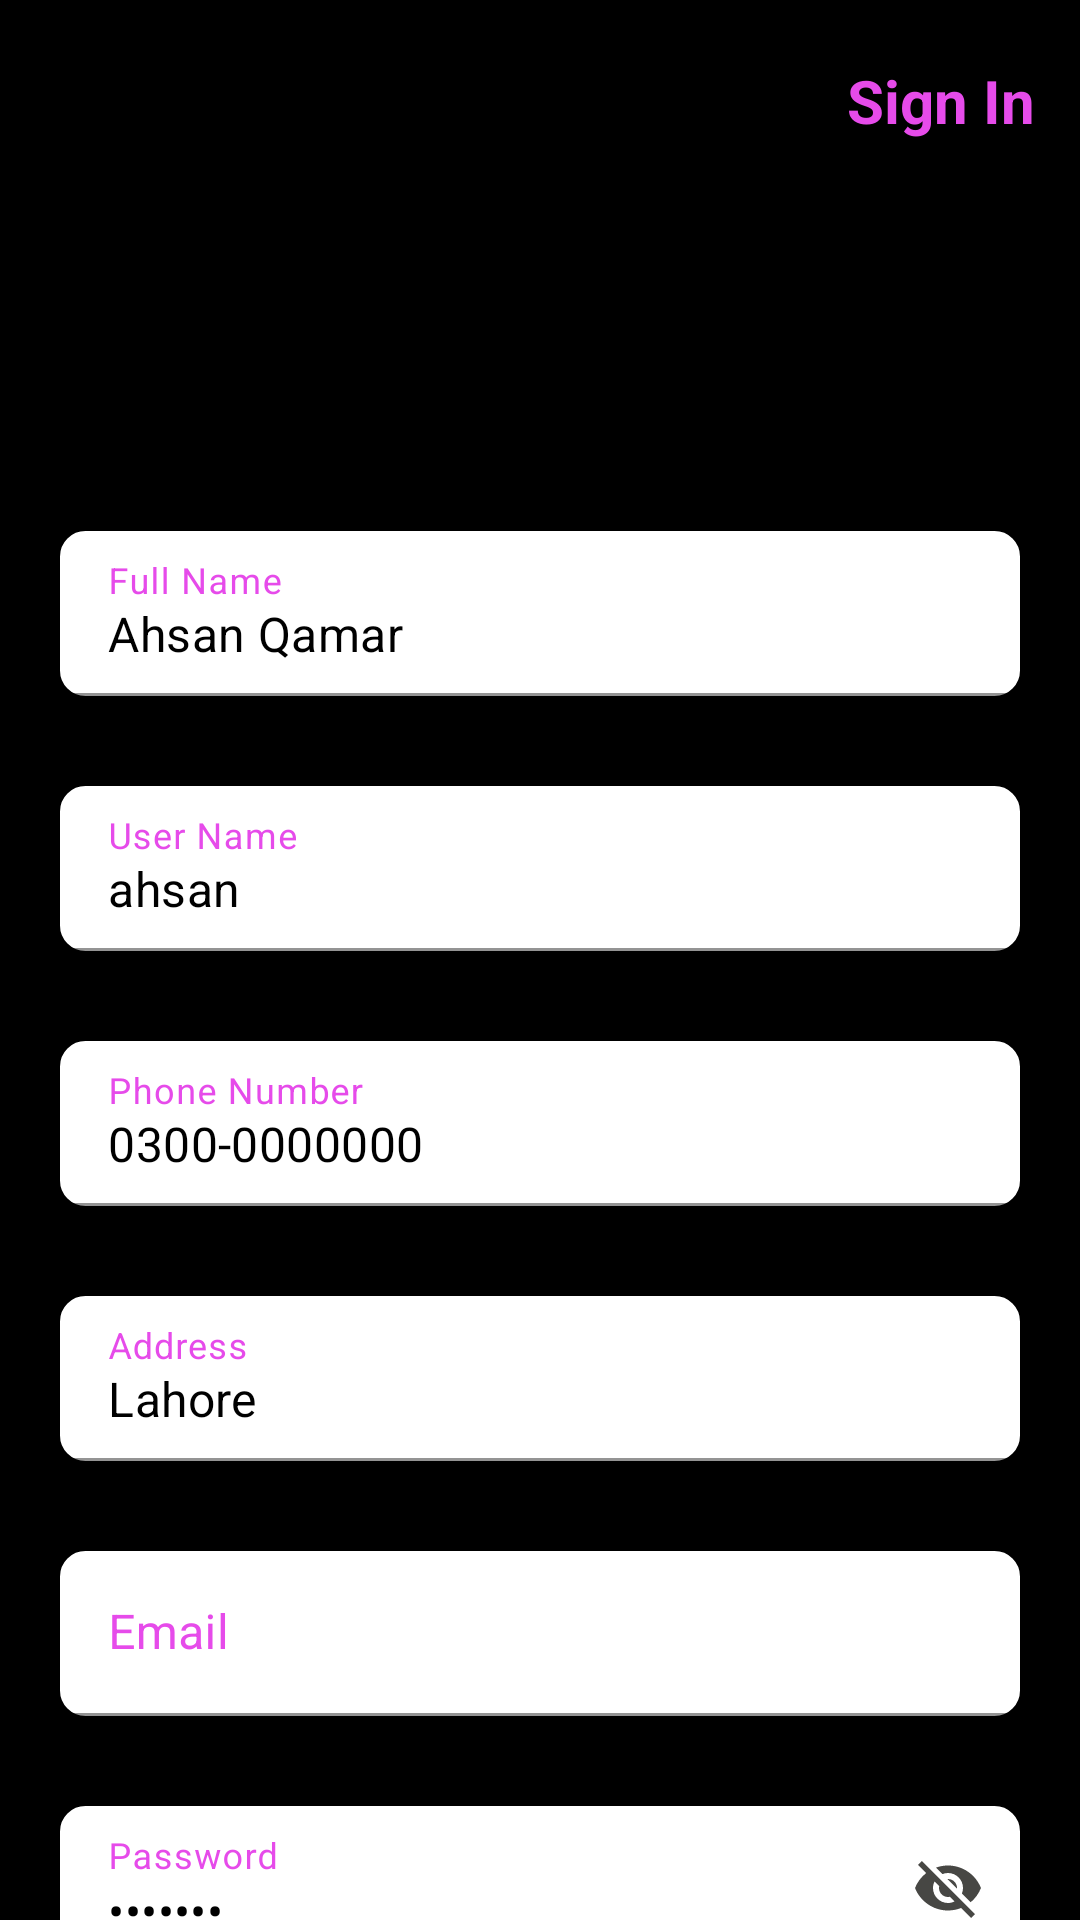

Reconstruct the res/layout file that produces this screen, plus the resources it refers to.
<!-- AndroidManifest.xml: application theme Theme.Project -->
<!-- res/layout/activity_signup.xml -->
<?xml version="1.0" encoding="utf-8"?>
<RelativeLayout xmlns:android="http://schemas.android.com/apk/res/android"
    xmlns:app="http://schemas.android.com/apk/res-auto"
    xmlns:tools="http://schemas.android.com/tools"
    android:layout_width="match_parent"
    android:layout_height="match_parent"
    android:background="@color/black"
    tools:context=".Signup">

    <LinearLayout
        android:layout_width="match_parent"
        android:layout_height="match_parent"
        android:orientation="vertical">

        <LinearLayout
            android:layout_width="match_parent"
            android:layout_height="wrap_content"
            android:orientation="vertical"
            android:paddingRight="15dp"
            android:paddingTop="20dp"
            android:gravity="end">

            <TextView
                android:id="@+id/sign_in_text"
                android:layout_width="wrap_content"
                android:gravity="end"
                android:clickable="true"
                android:focusable="true"
                android:layout_height="wrap_content"
                android:text="Sign In"
                android:textColor="#E64BEA"
                android:textSize="20dp"
                android:textStyle="bold">
            </TextView>

        </LinearLayout>

        <LinearLayout
            android:layout_width="match_parent"
            android:layout_marginTop="20dp"
            android:layout_height="wrap_content">
            <ImageView
                android:id="@+id/user_image"
                android:layout_width="match_parent"
                android:layout_height="80dp"
                android:src="@drawable/icon_bear"/>

        </LinearLayout>

        <LinearLayout
            android:layout_marginTop="30dp"
            android:layout_width="match_parent"
            android:layout_height="wrap_content"
            android:orientation="vertical"
            android:paddingHorizontal="20dp">

            <com.google.android.material.textfield.TextInputLayout
                android:layout_width="match_parent"
                android:textColorHint="#E64BEA"
                android:layout_height="55dp">

                <EditText
                    android:id="@+id/name"
                    android:layout_width="match_parent"
                    android:layout_height="55dp"
                    android:background="@drawable/roundedrectangle"
                    android:hint="Full Name"
                    android:text="Ahsan Qamar"
                    android:inputType="text"
                    android:textColor="@color/black"/>

            </com.google.android.material.textfield.TextInputLayout>
        </LinearLayout>


        <LinearLayout
            android:layout_marginTop="30dp"
            android:layout_width="match_parent"
            android:layout_height="wrap_content"
            android:orientation="vertical"
            android:paddingHorizontal="20dp">

            <com.google.android.material.textfield.TextInputLayout
                android:layout_width="match_parent"
                android:textColorHint="#E64BEA"
                android:layout_height="55dp">

                <EditText
                    android:id="@+id/user_name"
                    android:layout_width="match_parent"
                    android:layout_height="55dp"
                    android:background="@drawable/roundedrectangle"
                    android:hint="User Name"
                    android:text="ahsan"
                    android:inputType="text"
                    android:textColor="@color/black"/>

            </com.google.android.material.textfield.TextInputLayout>
        </LinearLayout>


        <LinearLayout
            android:layout_marginTop="30dp"
            android:layout_width="match_parent"
            android:layout_height="wrap_content"
            android:orientation="vertical"
            android:paddingHorizontal="20dp">

            <com.google.android.material.textfield.TextInputLayout
                android:layout_width="match_parent"
                android:textColorHint="#E64BEA"
                android:layout_height="55dp">

                <EditText
                    android:id="@+id/phone"
                    android:layout_width="match_parent"
                    android:layout_height="55dp"
                    android:background="@drawable/roundedrectangle"
                    android:hint="Phone Number"
                    android:text="0300-0000000"
                    android:inputType="number"
                    android:textColor="@color/black"/>

            </com.google.android.material.textfield.TextInputLayout>

        </LinearLayout>
        <LinearLayout
            android:layout_marginTop="30dp"
            android:layout_width="match_parent"
            android:layout_height="wrap_content"
            android:orientation="vertical"
            android:paddingHorizontal="20dp">

            <com.google.android.material.textfield.TextInputLayout
                android:layout_width="match_parent"
                android:textColorHint="#E64BEA"
                android:layout_height="55dp">

                <EditText
                    android:id="@+id/address"
                    android:layout_width="match_parent"
                    android:layout_height="55dp"
                    android:background="@drawable/roundedrectangle"
                    android:hint="Address"
                    android:text="Lahore"
                    android:inputType="text"
                    android:textColor="@color/black"
                    >
                </EditText>

            </com.google.android.material.textfield.TextInputLayout>

        </LinearLayout>
        <LinearLayout
            android:layout_marginTop="30dp"
            android:layout_width="match_parent"
            android:layout_height="wrap_content"
            android:orientation="vertical"
            android:paddingHorizontal="20dp">

            <com.google.android.material.textfield.TextInputLayout
                android:layout_width="match_parent"
                android:textColorHint="#E64BEA"
                android:layout_height="55dp">

                <EditText
                    android:id="@+id/email"
                    android:layout_width="match_parent"
                    android:layout_height="55dp"
                    android:background="@drawable/roundedrectangle"
                    android:hint="Email"
                    android:inputType="text"
                    android:textColor="@color/black"
                    >
                </EditText>

            </com.google.android.material.textfield.TextInputLayout>



        </LinearLayout>

        <LinearLayout
            android:layout_marginTop="30dp"
            android:layout_width="match_parent"
            android:layout_height="wrap_content"
            android:orientation="vertical"
            android:paddingHorizontal="20dp">

            <com.google.android.material.textfield.TextInputLayout
                android:layout_width="match_parent"
                app:endIconMode="password_toggle"
                app:endIconDrawable="@drawable/pass_hide"
                android:textColorHint="#E64BEA"
                app:endIconTint="#474744"
                android:layout_height="55dp">

                <EditText
                    android:id="@+id/password"
                    android:layout_width="match_parent"
                    android:layout_height="55dp"
                    android:background="@drawable/roundedrectangle"
                    android:hint="Password"
                    android:text="someone"
                    android:inputType="textPassword"
                    android:textColor="@color/black"/>

            </com.google.android.material.textfield.TextInputLayout>



        </LinearLayout>

        <LinearLayout
            android:layout_width="match_parent"
            android:layout_height="wrap_content"
            android:orientation="vertical"
            android:layout_marginTop="20dp"
            android:paddingHorizontal="20dp">

            <com.google.android.material.button.MaterialButton
                android:id="@+id/signup"
                android:layout_width="match_parent"
                android:layout_height="wrap_content"
                android:paddingVertical="13dp"
                android:text="Sign Up"
                android:textColor="@color/white"
                android:textSize="25dp"
                app:backgroundTint="#E64BEA"
                app:cornerRadius="30dp"
                android:textAllCaps="false">

            </com.google.android.material.button.MaterialButton>

        </LinearLayout>


    </LinearLayout>

</RelativeLayout>
<!-- resources referenced by this layout -->
<resources>
  <!-- drawable pass_hide (drawable) -->
  <vector android:height="24dp" android:tint="#DA51E7"
      android:viewportHeight="24" android:viewportWidth="24"
      android:width="24dp" xmlns:android="http://schemas.android.com/apk/res/android">
      <path android:fillColor="@android:color/white" android:pathData="M12,7c2.76,0 5,2.24 5,5 0,0.65 -0.13,1.26 -0.36,1.83l2.92,2.92c1.51,-1.26 2.7,-2.89 3.43,-4.75 -1.73,-4.39 -6,-7.5 -11,-7.5 -1.4,0 -2.74,0.25 -3.98,0.7l2.16,2.16C10.74,7.13 11.35,7 12,7zM2,4.27l2.28,2.28 0.46,0.46C3.08,8.3 1.78,10.02 1,12c1.73,4.39 6,7.5 11,7.5 1.55,0 3.03,-0.3 4.38,-0.84l0.42,0.42L19.73,22 21,20.73 3.27,3 2,4.27zM7.53,9.8l1.55,1.55c-0.05,0.21 -0.08,0.43 -0.08,0.65 0,1.66 1.34,3 3,3 0.22,0 0.44,-0.03 0.65,-0.08l1.55,1.55c-0.67,0.33 -1.41,0.53 -2.2,0.53 -2.76,0 -5,-2.24 -5,-5 0,-0.79 0.2,-1.53 0.53,-2.2zM11.84,9.02l3.15,3.15 0.02,-0.16c0,-1.66 -1.34,-3 -3,-3l-0.17,0.01z"/>
  </vector>
  <!-- drawable roundedrectangle (drawable-v24) -->
  <?xml version="1.0" encoding="utf-8"?>
  <shape xmlns:android="http://schemas.android.com/apk/res/android"
      android:shape="rectangle" android:padding="20dp">
  
      <solid android:color="@color/white" />
      <corners
          android:bottomRightRadius="8dp"
          android:bottomLeftRadius="8dp"
          android:topLeftRadius="8dp"
          android:topRightRadius="8dp" />
      <stroke android:width="1dip" android:color="#ffffff" />
  </shape>
  <style name="Theme.Project" parent="Theme.MaterialComponents.DayNight.NoActionBar">
          
          <item name="colorPrimary">@color/purple_500</item>
          <item name="colorPrimaryVariant">@color/purple_700</item>
          <item name="colorOnPrimary">@color/white</item>
          
          <item name="colorSecondary">@color/teal_200</item>
          <item name="colorSecondaryVariant">@color/teal_700</item>
          <item name="colorOnSecondary">@color/black</item>
          
          <item name="android:statusBarColor">?attr/colorPrimaryVariant</item>
          
      </style>
  <!-- not gathered from this repository: default colours our renderer supplied (Android Studio template values) -->
  <color name="purple_500">#FF6200EE</color>
  <color name="purple_700">#FF3700B3</color>
  <color name="teal_200">#FF03DAC5</color>
  <color name="teal_700">#FF018786</color>
  <color name="black">#FF000000</color>
  <color name="white">#FFFFFFFF</color>
</resources>
